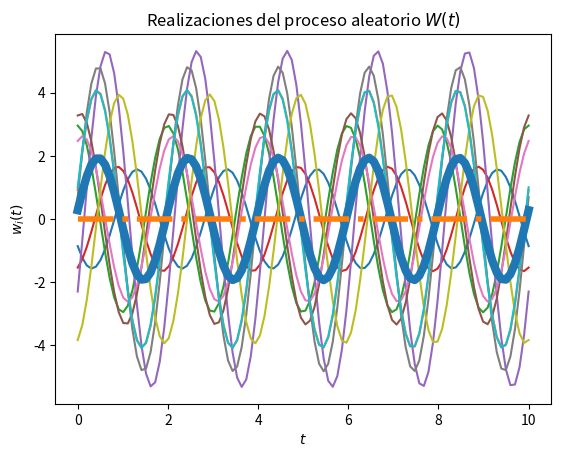
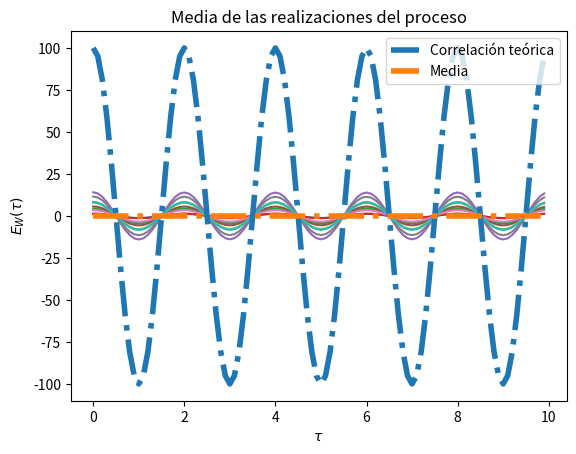

Python code for these plots, in order:
#Laboratorio 4

# Los parámetros T, t_final y N son elegidos arbitrariamente

import numpy as np
from scipy import stats
import matplotlib.pyplot as plt

# Variables aleatorias A y Z
vaX=  stats.norm(0, np.sqrt(10))
vaY = stats.norm(0, np.sqrt(10))


# Creación del vector de tiempo
T = 100			# número de elementos
t_final = 10	# tiempo en segundos
t = np.linspace(0, t_final, T)

# Inicialización del proceso aleatorio X(t) con N realizaciones
N = 10
W_t = np.empty((N, len(t)))	# N funciones del tiempo x(t) con T puntos

# Creación de las muestras del proceso x(t) (A y Z independientes)
for i in range(N):   
   X = vaX.rvs()        
   Y = vaY.rvs()     
   w_t = X*np.cos(np.pi*t) + Y*np.sin(np.pi*t) 
   W_t[i,:] = w_t
   plt.plot(t, w_t)

# Promedio de las N realizaciones en cada instante (cada punto en t)
P = [np.mean(W_t[:,i]) for i in range(len(t))]
plt.plot(t, P, lw=6)

# Graficar el resultado teórico del valor esperado
E = 0*t
plt.plot(t, E, '-.', lw=4)

# Mostrar las realizaciones, y su promedio calculado y teórico
plt.title('Realizaciones del proceso aleatorio $W(t)$')
plt.xlabel('$t$')
plt.ylabel('$w_i(t)$')
plt.show()

# T valores de desplazamiento tau
desplazamiento = np.arange(T)
taus = desplazamiento/t_final

# Inicialización de matriz de valores de correlación para las N funciones
corr =  np.empty((N, len(desplazamiento)))


# Nueva figura para la autocorrelación
plt.figure()

# Cálculo de correlación para cada valor de tau
for n in range(N):
	for i, tau in enumerate(desplazamiento):
		corr[n, i] = np.correlate(W_t[n,:], np.roll(W_t[n,:], tau))/T
	plt.plot(taus, corr[n,:])

# Valor teórico de correlación
Rww = 100*np.cos(np.pi*taus)

# Gráficas de correlación para cada realización 
plt.plot(taus, Rww, '-.', lw=4, label='Correlación teórica')
plt.title('Funciones de autocorrelación de las realizaciones del proceso')
plt.xlabel(r'$\tau$')
plt.ylabel(r'$R_{WW}(\tau)$')
plt.legend()
plt.show()



# Gráficas de para la media
plt.plot(taus, E, '-.', lw=4, label='Media')
plt.title('Media de las realizaciones del proceso')
plt.xlabel(r'$\tau$')
plt.ylabel(r'$E_{W}(\tau)$')
plt.legend()
plt.show()








